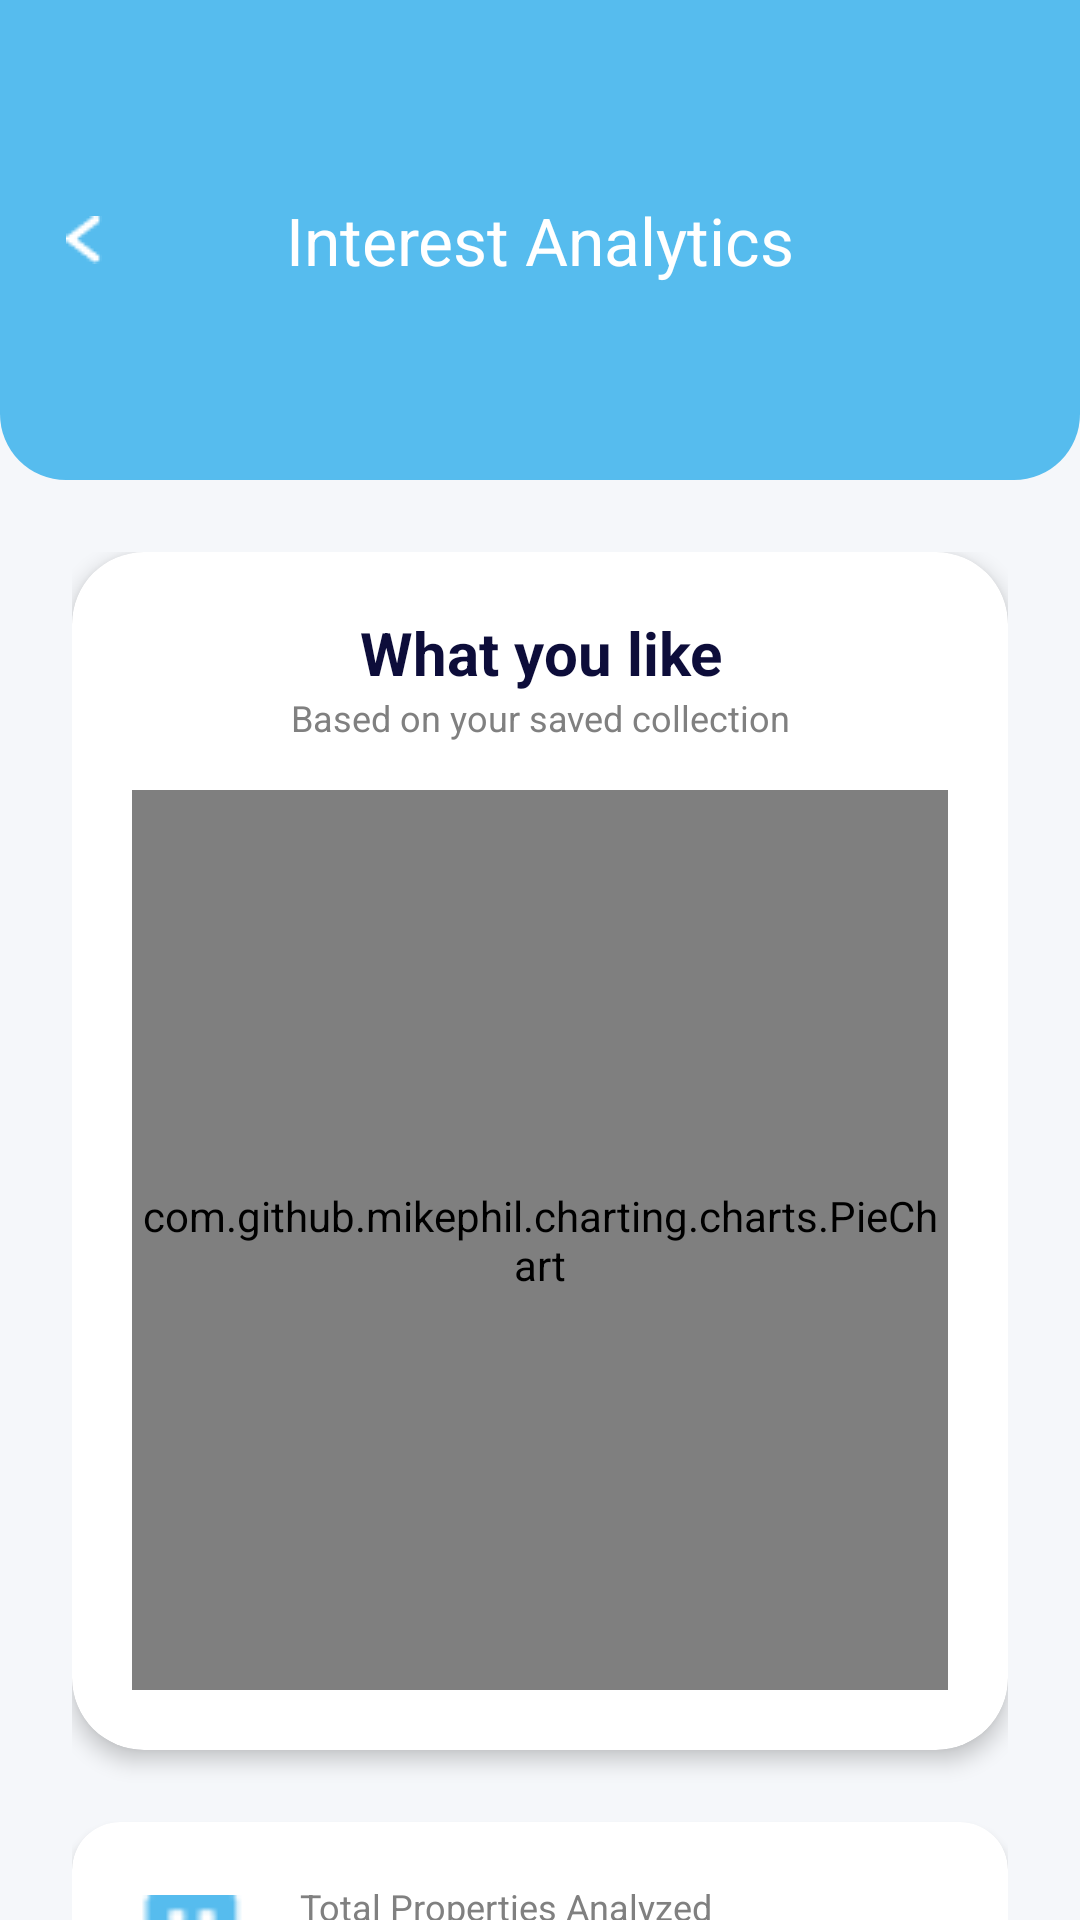

Reconstruct the res/layout file that produces this screen, plus the resources it refers to.
<!-- AndroidManifest.xml: application theme Theme.TGMRentify -->
<!-- res/layout/fragment_tenant_analytics.xml -->
<?xml version="1.0" encoding="utf-8"?>
<androidx.constraintlayout.widget.ConstraintLayout xmlns:android="http://schemas.android.com/apk/res/android"
    xmlns:app="http://schemas.android.com/apk/res-auto"
    android:layout_width="match_parent"
    android:layout_height="match_parent"
    android:background="#F5F7FA">

    <com.google.android.material.appbar.AppBarLayout
        android:id="@+id/app_bar_layout"
        android:layout_width="match_parent"
        android:layout_height="160dp"
        android:background="@drawable/rounded_drawer_header_bg"
        android:gravity="center_vertical"
        app:elevation="0dp"
        app:layout_constraintTop_toTopOf="parent">

        <com.google.android.material.appbar.MaterialToolbar
            android:id="@+id/toolbar"
            android:layout_width="match_parent"
            android:layout_height="?attr/actionBarSize"
            app:navigationIcon="@drawable/ic_arrow_back"
            app:navigationIconTint="@color/white"
            app:title="Interest Analytics"
            app:titleCentered="true"
            app:titleTextColor="@color/white" />
    </com.google.android.material.appbar.AppBarLayout>

    <androidx.core.widget.NestedScrollView
        android:layout_width="match_parent"
        android:layout_height="0dp"
        android:clipToPadding="false"
        android:fillViewport="true"
        app:layout_constraintTop_toBottomOf="@id/app_bar_layout"
        app:layout_constraintBottom_toBottomOf="parent">

        <LinearLayout
            android:layout_width="match_parent"
            android:layout_height="wrap_content"
            android:orientation="vertical"
            android:padding="24dp">

            <androidx.cardview.widget.CardView
                android:layout_width="match_parent"
                android:layout_height="wrap_content"
                app:cardCornerRadius="24dp"
                app:cardElevation="4dp"
                app:cardBackgroundColor="@color/white">

                <LinearLayout
                    android:layout_width="match_parent"
                    android:layout_height="wrap_content"
                    android:orientation="vertical"
                    android:padding="20dp">

                    <TextView
                        android:layout_width="match_parent"
                        android:layout_height="wrap_content"
                        android:text="What you like"
                        android:textSize="20sp"
                        android:textStyle="bold"
                        android:textColor="@color/app_navbar_blue"
                        android:gravity="center"/>

                    <TextView
                        android:layout_width="match_parent"
                        android:layout_height="wrap_content"
                        android:text="Based on your saved collection"
                        android:textSize="12sp"
                        android:textColor="@color/app_text_gray"
                        android:gravity="center"
                        android:layout_marginBottom="16dp"/>

                    <com.github.mikephil.charting.charts.PieChart
                        android:id="@+id/pieChart"
                        android:layout_width="match_parent"
                        android:layout_height="300dp"
                        android:minHeight="300dp" />

                </LinearLayout>
            </androidx.cardview.widget.CardView>

            <androidx.cardview.widget.CardView
                android:layout_width="match_parent"
                android:layout_height="wrap_content"
                android:layout_marginTop="24dp"
                app:cardCornerRadius="16dp"
                app:cardElevation="2dp"
                app:cardBackgroundColor="@color/white">

                <LinearLayout
                    android:layout_width="match_parent"
                    android:layout_height="wrap_content"
                    android:orientation="horizontal"
                    android:padding="20dp"
                    android:gravity="center_vertical">

                    <ImageView
                        android:layout_width="40dp"
                        android:layout_height="40dp"
                        android:src="@drawable/ic_tenant_saved_properties"
                        app:tint="@color/app_blue"/>

                    <LinearLayout
                        android:layout_width="match_parent"
                        android:layout_height="wrap_content"
                        android:orientation="vertical"
                        android:layout_marginStart="16dp">

                        <TextView
                            android:layout_width="wrap_content"
                            android:layout_height="wrap_content"
                            android:text="Total Properties Analyzed"
                            android:textColor="@color/app_text_gray"
                            android:textSize="12sp"/>

                        <TextView
                            android:id="@+id/tv_total_saved"
                            android:layout_width="wrap_content"
                            android:layout_height="wrap_content"
                            android:text="0"
                            android:textSize="24sp"
                            android:textStyle="bold"
                            android:textColor="@color/app_navbar_blue"/>
                    </LinearLayout>
                </LinearLayout>
            </androidx.cardview.widget.CardView>

        </LinearLayout>
    </androidx.core.widget.NestedScrollView>
</androidx.constraintlayout.widget.ConstraintLayout>
<!-- resources referenced by this layout -->
<resources>
  <color name="app_blue">#56BCEE</color>
  <color name="app_navbar_blue">#0D0D3A</color>
  <color name="app_text_gray">#808080</color>
  <color name="white">#FFFFFFFF</color>
  <!-- drawable ic_arrow_back: png bitmap (drawable, 239 bytes) -->
  <!-- drawable ic_tenant_saved_properties: png bitmap (drawable, 380 bytes) -->
  <!-- drawable rounded_drawer_header_bg (drawable) -->
  <?xml version="1.0" encoding="utf-8"?>
  <shape xmlns:android="http://schemas.android.com/apk/res/android"
      android:shape="rectangle">
      <solid android:color="@color/app_blue" />
      <corners
          android:bottomLeftRadius="22dp"
          android:bottomRightRadius="22sp"
          android:topLeftRadius="0dp"
          android:topRightRadius="0dp" />
  </shape>
  <style name="Theme.TGMRentify" parent="Base.Theme.TGMRentify" />
  <style name="Base.Theme.TGMRentify" parent="Theme.Material3.DayNight.NoActionBar">
          
          <item name="colorPrimary">@color/colorPrimary</item>
          <item name="colorPrimaryDark">@color/colorPrimaryDark</item>
          <item name="colorAccent">@color/colorAccent</item>
  
          
          <item name="android:statusBarColor">@color/colorPrimaryDark</item>
  
          
          <item name="android:navigationBarColor">@color/app_navbar_blue</item>
          <item name="android:windowTranslucentNavigation">false</item>
  
          
          <item name="android:windowBackground">@color/white</item>
          <item name="android:colorBackground">@color/white</item>
  
          
          <item name="android:forceDarkAllowed" tools:targetApi="29">false</item>
  
          
          <item name="android:windowLightStatusBar">false</item>
      </style>
  <color name="colorPrimary">#1A237E</color>
  <color name="colorPrimaryDark">#141B65</color>
  <color name="colorAccent">#FFC107</color>
</resources>
